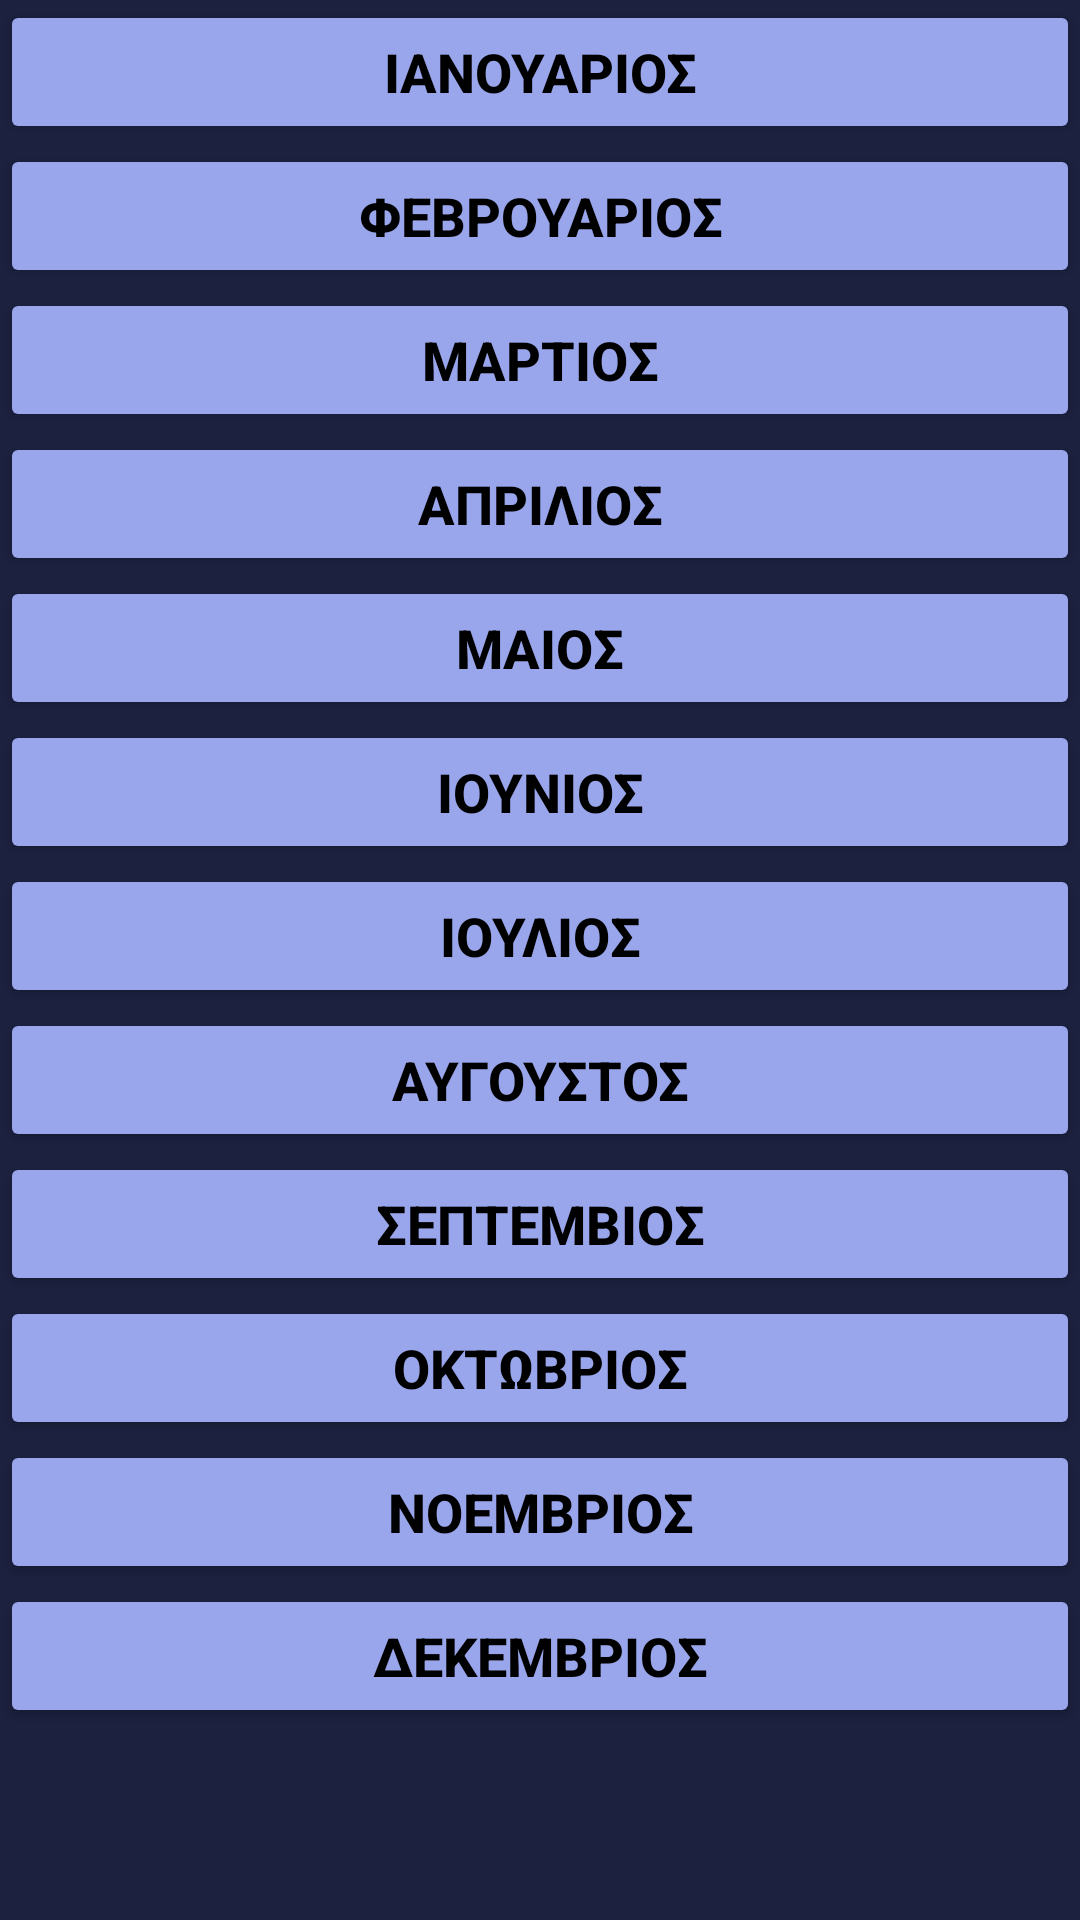

Write the Android layout XML for this screen, with the resource values it uses.
<!-- AndroidManifest.xml: application theme Theme.MyApplication -->
<!-- res/layout/activity_eortologio.xml -->
<?xml version="1.0" encoding="utf-8"?>
<androidx.constraintlayout.widget.ConstraintLayout xmlns:android="http://schemas.android.com/apk/res/android"
    xmlns:app="http://schemas.android.com/apk/res-auto"
    xmlns:tools="http://schemas.android.com/tools"
    android:layout_width="match_parent"
    android:layout_height="match_parent"
    android:background="@color/colorPrimary"
    tools:context=".Activity_Eortologio">



    <Button
        android:id="@+id/b11"
        android:layout_width="0dp"
        android:layout_height="48dp"
        android:layout_marginTop="0dp"
        android:backgroundTint="@color/test"
        android:text="@string/January"
        android:textColor="@color/black"
        android:textSize="18sp"
        android:textStyle="bold"
        app:layout_constraintEnd_toEndOf="parent"
        app:layout_constraintHorizontal_bias="0.0"
        app:layout_constraintStart_toStartOf="parent"
        app:layout_constraintTop_toTopOf="parent" />

    <Button
        android:id="@+id/b12"
        android:layout_width="0dp"
        android:layout_height="48dp"
        android:layout_marginTop="0dp"
        android:backgroundTint="@color/test"
        android:text="@string/February"
        android:textColor="@color/black"
        android:textSize="18sp"
        android:textStyle="bold"
        app:layout_constraintEnd_toEndOf="parent"
        app:layout_constraintHorizontal_bias="0.0"
        app:layout_constraintStart_toStartOf="parent"
        app:layout_constraintTop_toBottomOf="@+id/b11" />

    <Button
        android:id="@+id/b13"
        android:layout_width="0dp"
        android:layout_height="48dp"
        android:layout_marginTop="0dp"
        android:backgroundTint="@color/test"
        android:text="@string/March"
        android:textSize="18sp"
        android:textStyle="bold"
        android:textColor="@color/black"
        app:layout_constraintEnd_toEndOf="parent"
        app:layout_constraintHorizontal_bias="0.0"
        app:layout_constraintStart_toStartOf="parent"
        app:layout_constraintTop_toBottomOf="@+id/b12" />

    <Button
        android:id="@+id/b14"
        android:layout_width="0dp"
        android:layout_height="48dp"
        android:layout_marginTop="0dp"
        android:backgroundTint="@color/test"
        android:text="@string/April"
        android:textSize="18sp"
        android:textStyle="bold"
        android:textColor="@color/black"
        app:layout_constraintEnd_toEndOf="parent"
        app:layout_constraintHorizontal_bias="0.0"
        app:layout_constraintStart_toStartOf="parent"
        app:layout_constraintTop_toBottomOf="@+id/b13" />

    <Button
        android:id="@+id/b15"
        android:layout_width="0dp"
        android:layout_height="48dp"
        android:layout_marginTop="0dp"
        android:backgroundTint="@color/test"
        android:text="@string/May"
        android:textSize="18sp"
        android:textStyle="bold"
        android:textColor="@color/black"
        app:layout_constraintEnd_toEndOf="parent"
        app:layout_constraintHorizontal_bias="0.0"
        app:layout_constraintStart_toStartOf="parent"
        app:layout_constraintTop_toBottomOf="@+id/b14" />

    <Button
        android:id="@+id/b16"
        android:layout_width="0dp"
        android:layout_height="48dp"
        android:layout_marginTop="0dp"
        android:backgroundTint="@color/test"
        android:text="@string/June"
        android:textSize="18sp"
        android:textStyle="bold"
        android:textColor="@color/black"
        app:layout_constraintEnd_toEndOf="parent"
        app:layout_constraintHorizontal_bias="0.0"
        app:layout_constraintStart_toStartOf="parent"
        app:layout_constraintTop_toBottomOf="@+id/b15" />

    <Button
        android:id="@+id/b17"
        android:layout_width="0dp"
        android:layout_height="48dp"
        android:layout_marginTop="0dp"
        android:backgroundTint="@color/test"
        android:text="@string/July"
        android:textSize="18sp"
        android:textStyle="bold"
        android:textColor="@color/black"
        app:layout_constraintEnd_toEndOf="parent"
        app:layout_constraintHorizontal_bias="0.0"
        app:layout_constraintStart_toStartOf="parent"
        app:layout_constraintTop_toBottomOf="@+id/b16" />

    <Button
        android:id="@+id/b18"
        android:layout_width="0dp"
        android:layout_height="48dp"
        android:layout_marginTop="0dp"
        android:backgroundTint="@color/test"
        android:text="@string/August"
        android:textSize="18sp"
        android:textStyle="bold"
        android:textColor="@color/black"
        app:layout_constraintEnd_toEndOf="parent"
        app:layout_constraintHorizontal_bias="0.0"
        app:layout_constraintStart_toStartOf="parent"
        app:layout_constraintTop_toBottomOf="@+id/b17" />

    <Button
        android:id="@+id/b19"
        android:layout_width="0dp"
        android:layout_height="48dp"
        android:layout_marginTop="0dp"
        android:backgroundTint="@color/test"
        android:text="@string/September"
        android:textSize="18sp"
        android:textStyle="bold"
        android:textColor="@color/black"
        app:layout_constraintEnd_toEndOf="parent"
        app:layout_constraintHorizontal_bias="0.0"
        app:layout_constraintStart_toStartOf="parent"
        app:layout_constraintTop_toBottomOf="@+id/b18" />

    <Button
        android:id="@+id/b110"
        android:layout_width="0dp"
        android:layout_height="48dp"
        android:layout_marginTop="0dp"
        android:backgroundTint="@color/test"
        android:text="@string/October"
        android:textSize="18sp"
        android:textStyle="bold"
        android:textColor="@color/black"
        app:layout_constraintEnd_toEndOf="parent"
        app:layout_constraintHorizontal_bias="0.0"
        app:layout_constraintStart_toStartOf="parent"
        app:layout_constraintTop_toBottomOf="@+id/b19" />

    <Button
        android:id="@+id/b111"
        android:layout_width="0dp"
        android:layout_height="48dp"
        android:layout_marginTop="0dp"
        android:backgroundTint="@color/test"
        android:text="@string/November"
        android:textSize="18sp"
        android:textStyle="bold"
        android:textColor="@color/black"
        app:layout_constraintEnd_toEndOf="parent"
        app:layout_constraintHorizontal_bias="0.0"
        app:layout_constraintStart_toStartOf="parent"
        app:layout_constraintTop_toBottomOf="@+id/b110" />

    <Button
        android:id="@+id/b112"
        android:layout_width="0dp"
        android:layout_height="48dp"
        android:layout_marginTop="0dp"
        android:backgroundTint="@color/test"
        android:text="@string/December"
        android:textColor="@color/black"
        android:textSize="18sp"
        android:textStyle="bold"
        app:layout_constraintEnd_toEndOf="parent"
        app:layout_constraintHorizontal_bias="0.0"
        app:layout_constraintStart_toStartOf="parent"
        app:layout_constraintTop_toBottomOf="@+id/b111" />


</androidx.constraintlayout.widget.ConstraintLayout>
<!-- resources referenced by this layout -->
<resources>
  <color name="black">#000000</color>
  <color name="colorPrimary">#1c2140</color>
  <color name="test">#9aa6ec</color>
  <string name="April">Απριλιος</string>
  <string name="August">Αυγουστος</string>
  <string name="December">Δεκεμβριος</string>
  <string name="February">Φεβρουαριος</string>
  <string name="January">Ιανουαριος</string>
  <string name="July">Ιουλιος</string>
  <string name="June">Ιουνιος</string>
  <string name="March">Μαρτιος</string>
  <string name="May">Μαιος</string>
  <string name="November">Νοεμβριος</string>
  <string name="October">Οκτωβριος</string>
  <string name="September">Σεπτεμβιος</string>
  <style name="Theme.MyApplication" parent="Theme.MaterialComponents.DayNight.DarkActionBar">
          
          <item name="colorPrimary">@color/colorPrimary</item>
          <item name="colorPrimaryVariant">@color/purple_700</item>
          <item name="colorOnPrimary">@color/white</item>
          
          <item name="colorSecondary">@color/teal_200</item>
          <item name="colorSecondaryVariant">@color/teal_700</item>
          <item name="colorOnSecondary">@color/black</item>
          
          <item name="android:statusBarColor" tools:targetApi="l">?attr/colorPrimary</item>
          
      </style>
  <color name="purple_700">#3700B3</color>
  <color name="white">#FFFFFF</color>
  <color name="teal_200">#03DAC5</color>
  <color name="teal_700">#00796B</color>
</resources>
